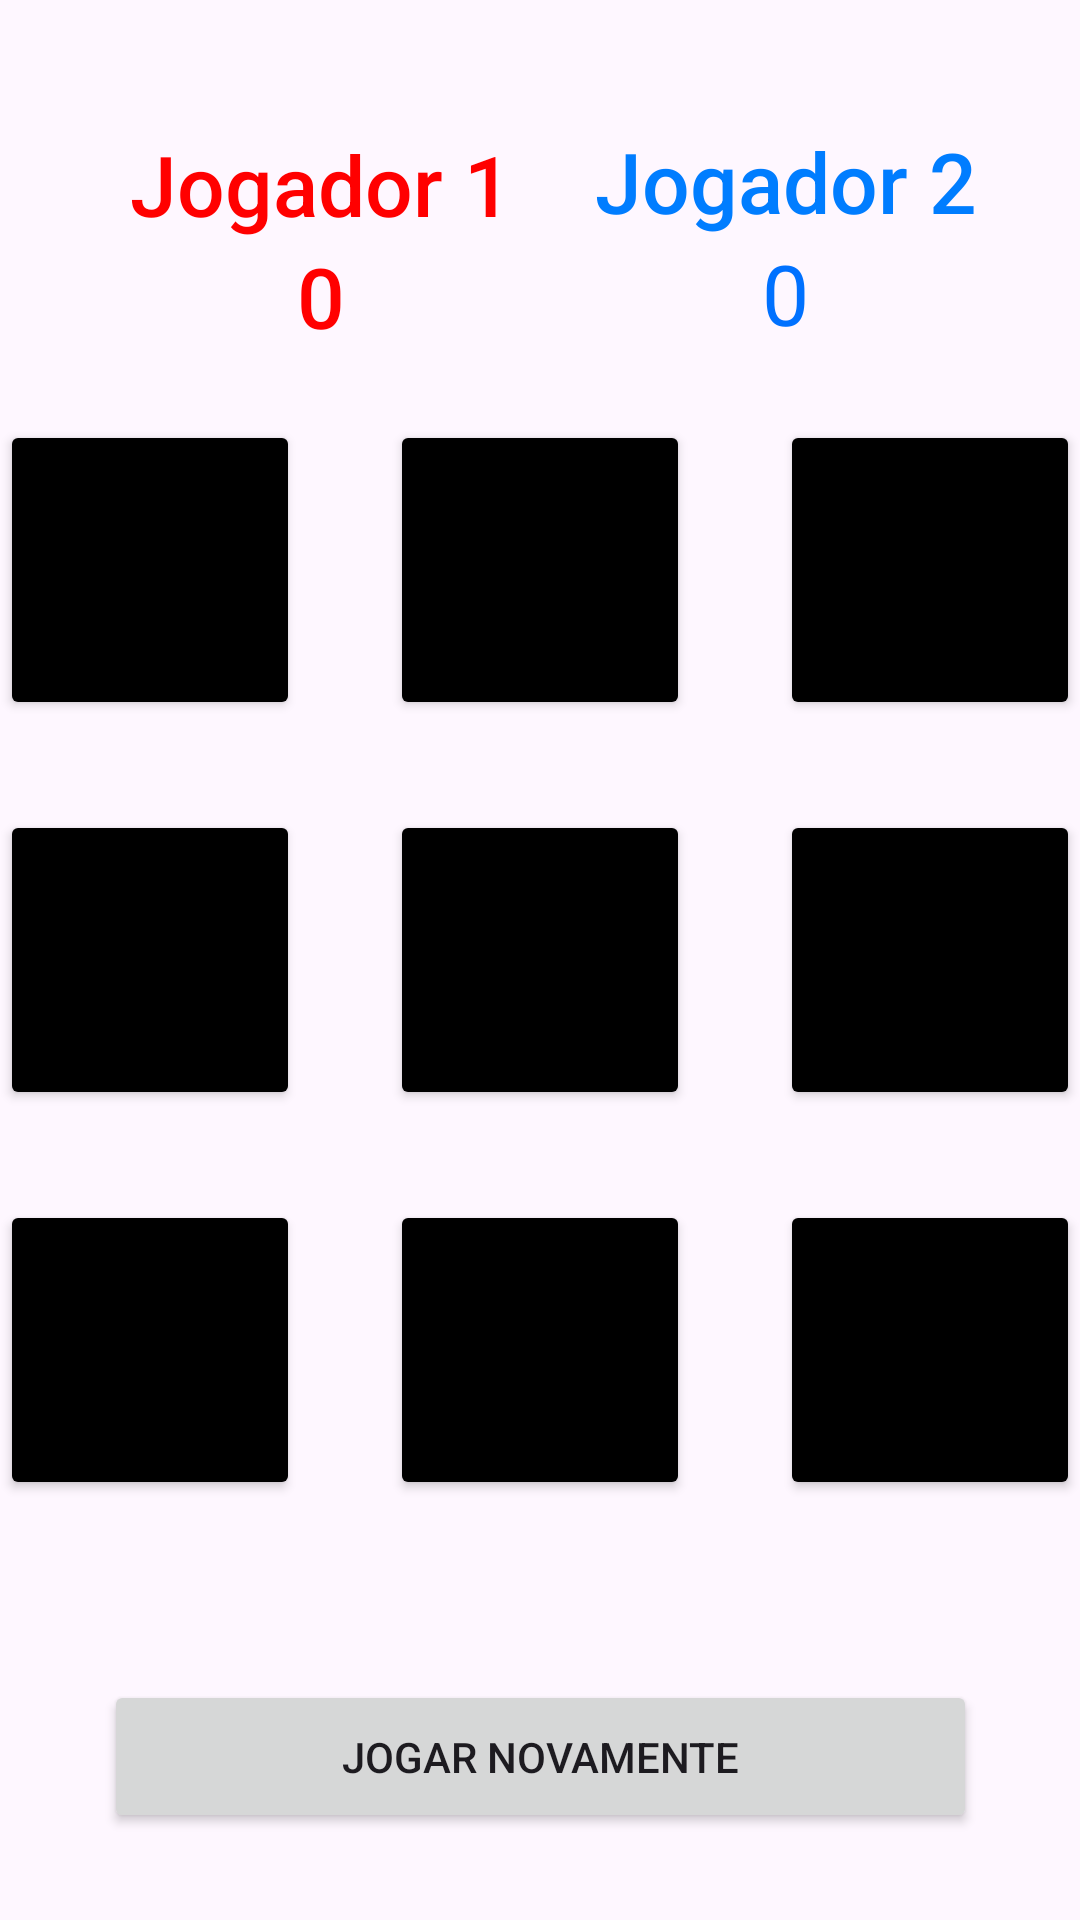

Here is an Android app screen rendered from its layout file. Give the layout XML and the strings, colors and styles it references.
<!-- AndroidManifest.xml: application theme Theme.JogoDaVelhaAndroidJava -->
<!-- res/layout/activity_jogo_da_velha.xml -->
<?xml version="1.0" encoding="utf-8"?>
<androidx.constraintlayout.widget.ConstraintLayout xmlns:android="http://schemas.android.com/apk/res/android"
    xmlns:app="http://schemas.android.com/apk/res-auto"
    xmlns:tools="http://schemas.android.com/tools"
    android:layout_width="match_parent"
    android:layout_height="match_parent"
    tools:context=".JogoDaVelha">

    <Button
        android:id="@+id/btn_4"
        android:layout_width="100dp"
        android:layout_height="100dp"
        android:backgroundTint="#000000"
        app:lottie_autoPlay="false"
        app:lottie_loop="false"
        app:layout_constraintBottom_toBottomOf="parent"
        app:layout_constraintEnd_toEndOf="parent"
        app:layout_constraintStart_toStartOf="parent"
        app:layout_constraintTop_toTopOf="parent"
        />

    <Button
        android:id="@+id/btn_5"
        android:layout_width="100dp"
        android:layout_height="100dp"
        android:backgroundTint="#000000"
        android:layout_marginStart="30dp"

        app:lottie_autoPlay="false"
        app:lottie_loop="false"
        app:layout_constraintBottom_toBottomOf="parent"
        app:layout_constraintEnd_toEndOf="parent"
        app:layout_constraintStart_toEndOf="@+id/btn_4"
        app:layout_constraintTop_toTopOf="parent"
        />

    <Button
        android:id="@+id/btn_3"
        android:layout_width="100dp"
        android:layout_height="100dp"
        android:backgroundTint="#000000"
        android:layout_marginEnd="30dp"
        app:lottie_autoPlay="false"
        app:lottie_loop="false"
        app:layout_constraintBottom_toBottomOf="parent"
        app:layout_constraintEnd_toStartOf="@+id/btn_4"
        app:layout_constraintStart_toStartOf="parent"
        app:layout_constraintTop_toTopOf="parent"
        />

    <Button
        android:id="@+id/btn_1"
        android:layout_width="100dp"
        android:layout_height="100dp"
        android:layout_marginBottom="30dp"
        android:backgroundTint="#000000"
        app:lottie_autoPlay="false"
        app:lottie_loop="false"
        app:layout_constraintBottom_toTopOf="@+id/btn_4"
        app:layout_constraintEnd_toEndOf="parent"
        app:layout_constraintStart_toStartOf="parent"
        />

    <Button
        android:id="@+id/btn_0"
        android:layout_width="100dp"
        android:layout_height="100dp"
        android:backgroundTint="#000000"
        android:layout_marginBottom="30dp"
        app:lottie_autoPlay="false"
        app:lottie_loop="false"
        app:layout_constraintBottom_toTopOf="@+id/btn_3"
        app:layout_constraintStart_toStartOf="@+id/btn_3"
        />

    <Button
        android:id="@+id/btn_2"
        android:layout_width="100dp"
        android:layout_height="100dp"
        android:backgroundTint="#000000"
        android:layout_marginBottom="30dp"
        app:lottie_autoPlay="false"
        app:lottie_loop="false"
        app:layout_constraintBottom_toTopOf="@+id/btn_5"
        app:layout_constraintEnd_toEndOf="@+id/btn_5"
        />

    <Button
        android:id="@+id/btn_7"
        android:layout_width="100dp"
        android:layout_height="100dp"
        android:layout_marginTop="30dp"
        android:backgroundTint="#000000"
        app:lottie_autoPlay="false"
        app:lottie_loop="false"
        app:layout_constraintEnd_toEndOf="parent"
        app:layout_constraintStart_toStartOf="parent"
        app:layout_constraintTop_toBottomOf="@+id/btn_4"
        />

    <Button
        android:id="@+id/btn_6"
        android:layout_width="100dp"
        android:layout_height="100dp"
        android:backgroundTint="#000000"
        android:layout_marginTop="30dp"
        app:lottie_autoPlay="false"
        app:lottie_loop="false"
        app:layout_constraintStart_toStartOf="@+id/btn_3"
        app:layout_constraintTop_toBottomOf="@+id/btn_3"
        />

    <Button
        android:id="@+id/btn_8"
        android:layout_width="100dp"
        android:layout_height="100dp"
        android:backgroundTint="#000000"
        android:layout_marginTop="30dp"
        app:lottie_autoPlay="false"
        app:lottie_loop="false"
        app:layout_constraintEnd_toEndOf="@+id/btn_5"
        app:layout_constraintTop_toBottomOf="@+id/btn_5"
        />

    <Button
        android:id="@+id/resetGame"
        android:layout_width="291dp"
        android:layout_height="51dp"
        android:layout_marginTop="60dp"
        android:text="Jogar Novamente"
        app:layout_constraintEnd_toEndOf="parent"
        app:layout_constraintStart_toStartOf="parent"
        app:layout_constraintTop_toBottomOf="@+id/btn_7"
        />

    <LinearLayout
        android:layout_width="158dp"
        android:layout_height="80dp"
        android:layout_marginStart="28dp"
        android:layout_marginBottom="20dp"
        android:gravity="center"
        android:orientation="vertical"
        app:layout_constraintBottom_toTopOf="@+id/btn_0"
        app:layout_constraintStart_toStartOf="parent">

        <TextView
            android:id="@+id/PrimeiroJogador"
            android:layout_width="wrap_content"
            android:layout_height="wrap_content"
            android:fontFamily="sans-serif-medium"
            android:text="Jogador 1"
            android:textColor="#FF0000"
            android:textSize="28dp" />

        <TextView
            android:id="@+id/placarPrimeiroJogador"
            android:layout_width="wrap_content"
            android:layout_height="wrap_content"
            android:fontFamily="sans-serif-medium"
            android:text="0"
            android:textColor="#FF0000"
            android:textSize="28sp" />
    </LinearLayout>

    <LinearLayout
        android:id="@+id/linearLayout"
        android:layout_width="164dp"
        android:layout_height="82dp"
        android:layout_marginEnd="16dp"
        android:layout_marginBottom="20dp"
        android:gravity="center"
        android:orientation="vertical"
        app:layout_constraintBottom_toTopOf="@+id/btn_2"
        app:layout_constraintEnd_toEndOf="parent">

        <TextView
            android:id="@+id/SegundoJogador"
            android:layout_width="wrap_content"
            android:layout_height="wrap_content"
            android:fontFamily="sans-serif-medium"
            android:text="Jogador 2"
            android:textColor="#007DFF"
            android:textSize="28dp" />

        <TextView
            android:id="@+id/placarSegundoJogador"
            android:layout_width="wrap_content"
            android:layout_height="wrap_content"
            android:gravity="center"
            android:text="0"
            android:textColor="#0071FF"
            android:textSize="28sp" />

    </LinearLayout>


</androidx.constraintlayout.widget.ConstraintLayout>
<!-- resources referenced by this layout -->
<resources>
  <style name="Theme.JogoDaVelhaAndroidJava" parent="Base.Theme.JogoDaVelhaAndroidJava" />
  <style name="Base.Theme.JogoDaVelhaAndroidJava" parent="Theme.Material3.DayNight.NoActionBar">
          
          
      </style>
</resources>
